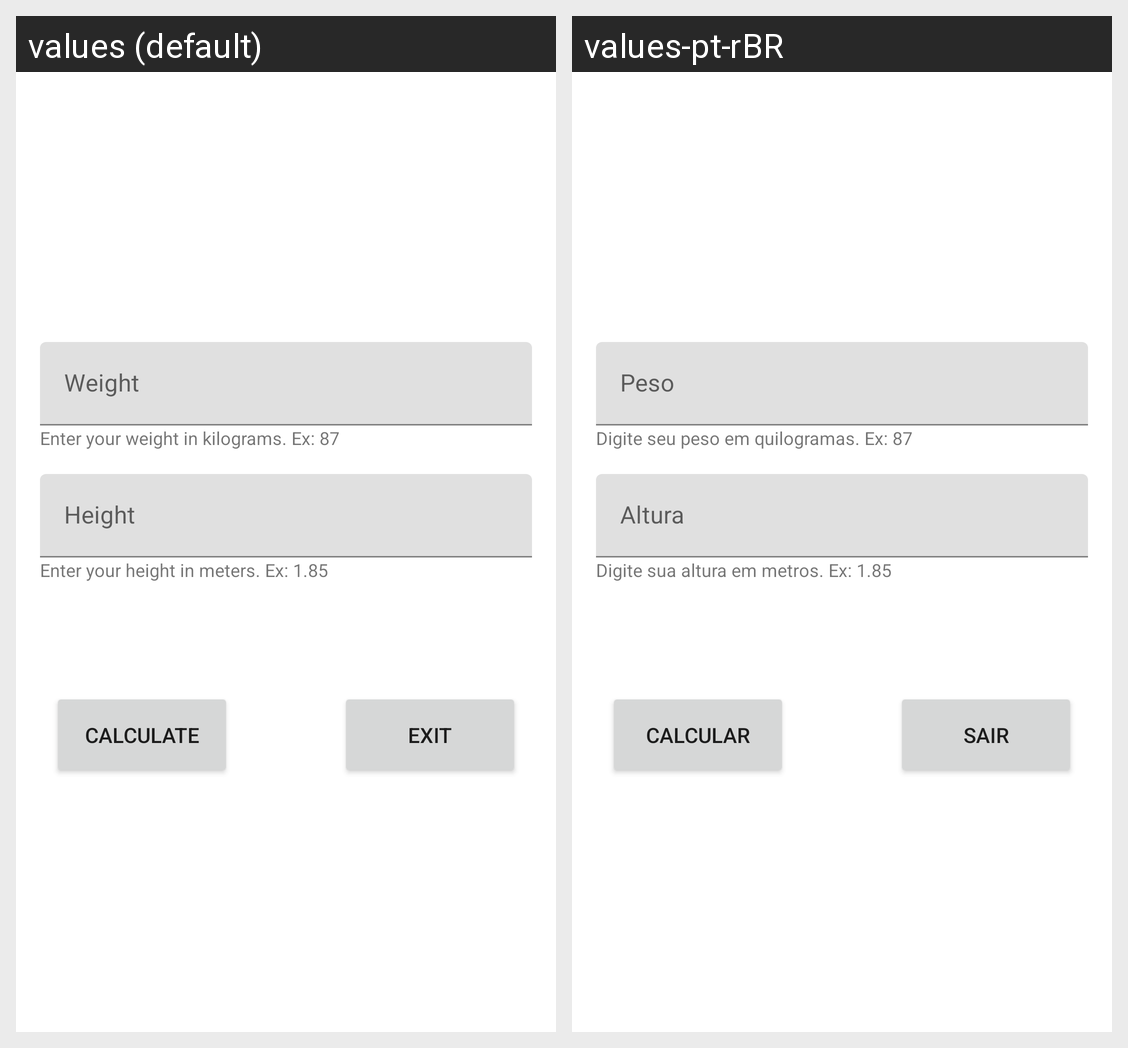

This grid shows one Android layout under two languages. Give, for every string resource on the screen, its name, the default text and each shown locale's text.
Android screen res/layout/activity_calc.xml rendered under 2 locales, left to right: values (default), values-pt-rBR. Device: Nexus 5 (rendered at 1080×1920; each locale shown at half size, 540×960, under a caption strip naming it); theme CalcTheme.
Strings drawn on this screen, with the default value and each locale's value (text and hints the layout hard-codes, and strings that could not be matched under every locale, appear in the picture but are not listed):

weight_hint
  values: Weight
  values-pt-rBR: Peso

hit_weight
  values: Enter your weight in kilograms. Ex: 87
  values-pt-rBR: Digite seu peso em quilogramas. Ex: 87

height_hint
  values: Height
  values-pt-rBR: Altura

hit_height
  values: Enter your height in meters. Ex: 1.85
  values-pt-rBR: Digite sua altura em metros. Ex: 1.85

bt_calc_text
  values: Calculate
  values-pt-rBR: Calcular

bt_exit_text
  values: Exit
  values-pt-rBR: Sair
